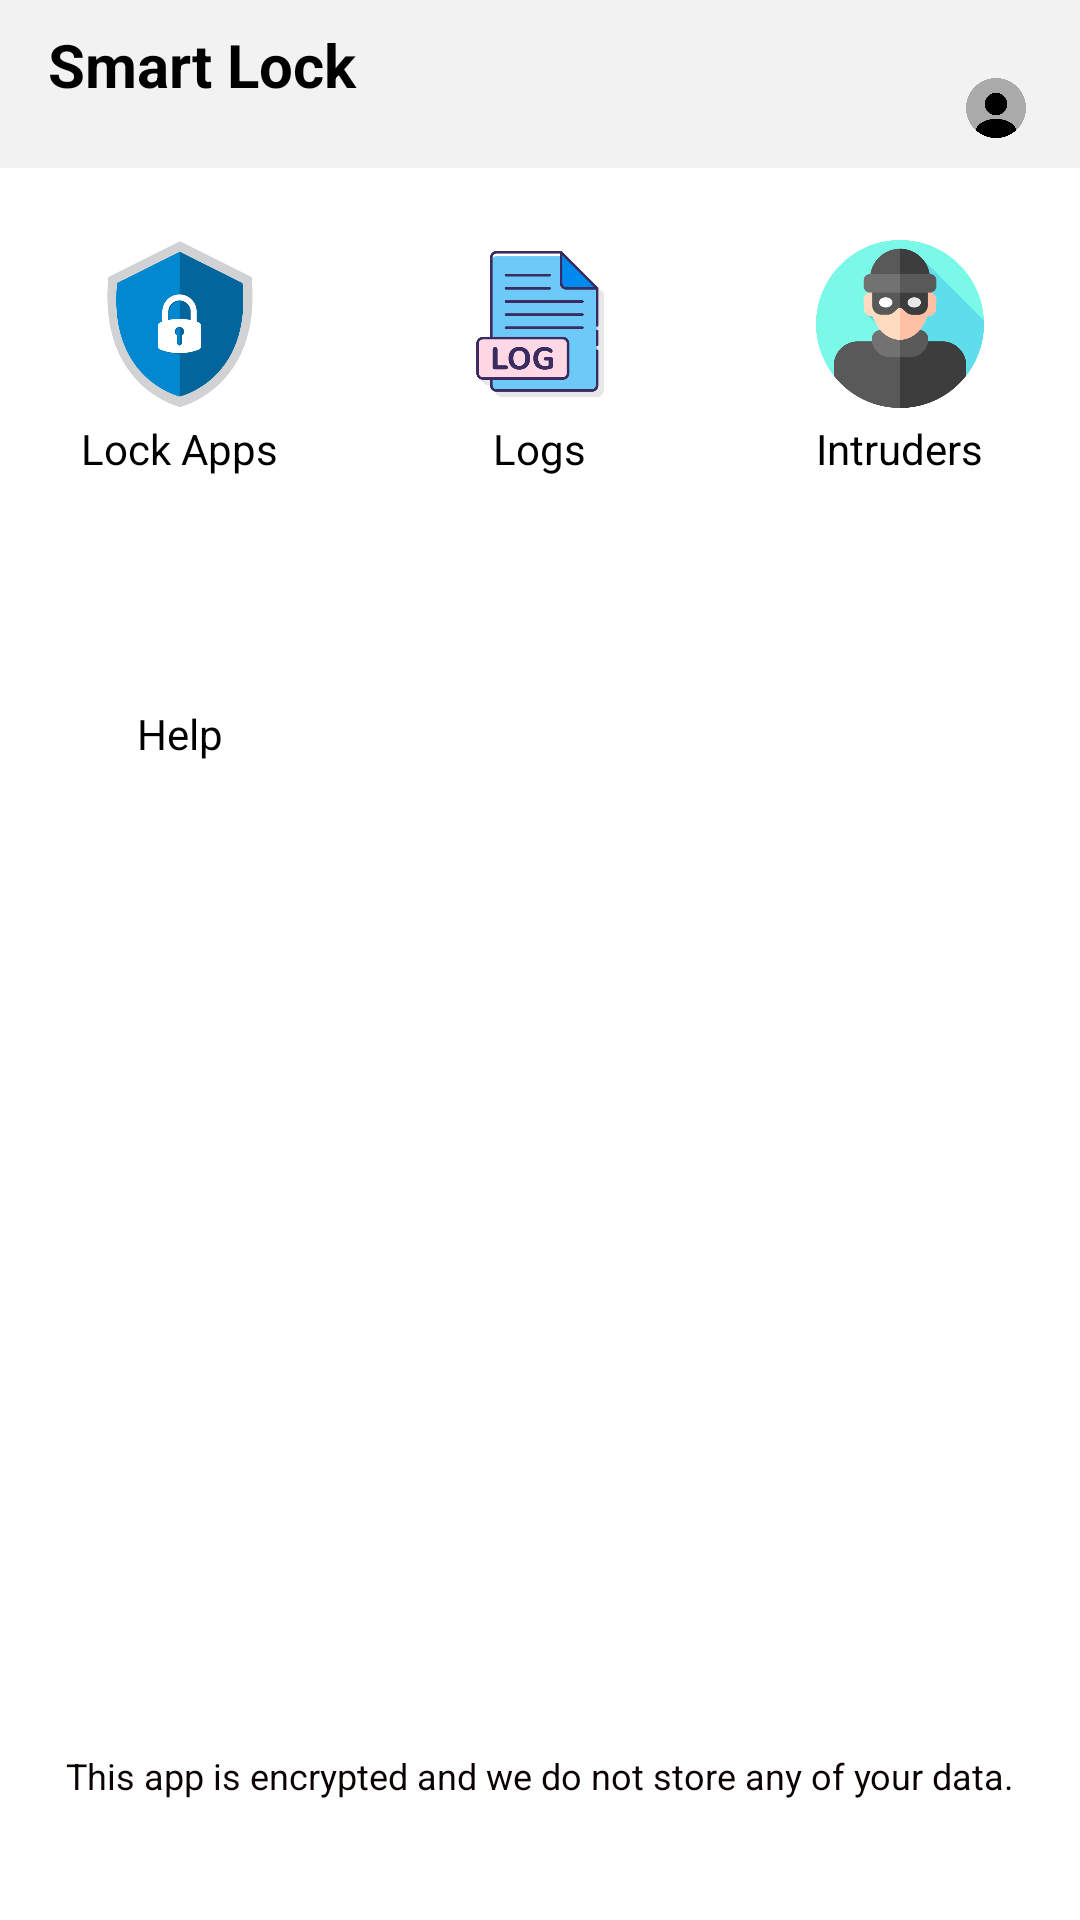

Write the Android layout XML for this screen, with the resource values it uses.
<!-- AndroidManifest.xml: application theme Theme.SmartLock -->
<!-- res/layout/activity_home.xml -->
<?xml version="1.0" encoding="utf-8"?>
<LinearLayout xmlns:android="http://schemas.android.com/apk/res/android" xmlns:app="http://schemas.android.com/apk/res-auto"
    android:orientation="vertical"
    android:background="#ffffff"
    android:layout_width="match_parent"
    android:layout_height="match_parent">
    <RelativeLayout
        android:gravity="center_vertical"
        android:background="#f2f2f2"
        android:layout_width="match_parent"
        android:layout_height="56dp"
        android:paddingStart="16dp"
        android:paddingEnd="16dp">
        <TextView
            android:textSize="20sp"
            android:textStyle="bold"
            android:textColor="#000"
            android:id="@+id/appTitle"
            android:layout_width="wrap_content"
            android:layout_height="wrap_content"
            android:text="@string/app_name"/>
        <ImageView
            android:id="@+id/profileIcon"
            android:layout_width="24dp"
            android:layout_height="24dp"
            android:src="@drawable/ic_profile"
            android:layout_centerVertical="true"
            android:contentDescription="@string/profile_icon"
            android:layout_alignParentEnd="true"/>
    </RelativeLayout>
    <RelativeLayout
        android:layout_width="match_parent"
        android:layout_height="match_parent">
        <GridLayout
            android:id="@+id/homeGrid"
            android:paddingTop="16dp"
            android:layout_width="match_parent"
            android:layout_height="wrap_content"
            android:layout_alignParentTop="true"
            android:columnCount="3">
            <LinearLayout
                android:gravity="center"
                android:orientation="vertical"
                android:id="@+id/menuLockApps"
                android:padding="8dp"
                android:layout_width="0dp"
                android:layout_height="wrap_content"
                android:layout_columnWeight="1">
                <ImageView
                    android:layout_width="56dp"
                    android:layout_height="56dp"
                    android:src="@drawable/ic_lock"
                    android:contentDescription="@string/lock_apps"/>
                <TextView
                    android:textSize="14sp"
                    android:textColor="#000"
                    android:layout_width="wrap_content"
                    android:layout_height="wrap_content"
                    android:layout_marginTop="4dp"
                    android:text="@string/lock_apps"/>
            </LinearLayout>
            <LinearLayout
                android:gravity="center"
                android:orientation="vertical"
                android:id="@+id/menuLogs"
                android:padding="8dp"
                android:layout_width="0dp"
                android:layout_height="wrap_content"
                android:layout_columnWeight="1">
                <ImageView
                    android:layout_width="56dp"
                    android:layout_height="56dp"
                    android:src="@drawable/ic_logs"
                    android:contentDescription="@string/logs"/>
                <TextView
                    android:textSize="14sp"
                    android:textColor="#000"
                    android:layout_width="wrap_content"
                    android:layout_height="wrap_content"
                    android:layout_marginTop="4dp"
                    android:text="@string/logs"/>
            </LinearLayout>
            <LinearLayout
                android:gravity="center"
                android:orientation="vertical"
                android:id="@+id/menuIntruders"
                android:padding="8dp"
                android:layout_width="0dp"
                android:layout_height="wrap_content"
                android:layout_columnWeight="1">
                <ImageView
                    android:layout_width="56dp"
                    android:layout_height="56dp"
                    android:src="@drawable/ic_intruder"
                    android:contentDescription="@string/intruders"/>
                <TextView
                    android:textSize="14sp"
                    android:textColor="#000"
                    android:layout_width="wrap_content"
                    android:layout_height="wrap_content"
                    android:layout_marginTop="4dp"
                    android:text="@string/intruders"/>
            </LinearLayout>
            <LinearLayout
                android:gravity="center"
                android:orientation="vertical"
                android:id="@+id/menuHelp"
                android:padding="8dp"
                android:layout_width="0dp"
                android:layout_height="wrap_content"
                android:layout_columnWeight="1">
                <ImageView
                    android:layout_width="56dp"
                    android:layout_height="56dp"
                    android:src="@drawable/ic_help"
                    android:contentDescription="@string/help"/>
                <TextView
                    android:textSize="14sp"
                    android:textColor="#000"
                    android:layout_width="wrap_content"
                    android:layout_height="wrap_content"
                    android:layout_marginTop="4dp"
                    android:text="@string/help"/>
            </LinearLayout>
        </GridLayout>
        <TextView
            android:textSize="12sp"
            android:textColor="#0b0202"
            android:gravity="center_horizontal"
            android:padding="16dp"
            android:layout_width="match_parent"
            android:layout_height="wrap_content"
            android:layout_marginBottom="24dp"
            android:text="@string/privacy_note"
            android:layout_alignParentBottom="true"/>
    </RelativeLayout>
</LinearLayout>
<!-- resources referenced by this layout -->
<resources>
  <!-- drawable ic_intruder: png bitmap (drawable, 25192 bytes) -->
  <!-- drawable ic_lock: png bitmap (drawable, 7148 bytes) -->
  <!-- drawable ic_logs: png bitmap (drawable, 13588 bytes) -->
  <!-- drawable ic_profile: png bitmap (drawable, 10367 bytes) -->
  <string name="app_name">Smart Lock</string>
  <string name="help">Help</string>
  <string name="intruders">Intruders</string>
  <string name="lock_apps">Lock Apps</string>
  <string name="logs">Logs</string>
  <string name="privacy_note">This app is encrypted and we do not store any of your data.</string>
  <string name="profile_icon">Profile</string>
</resources>
